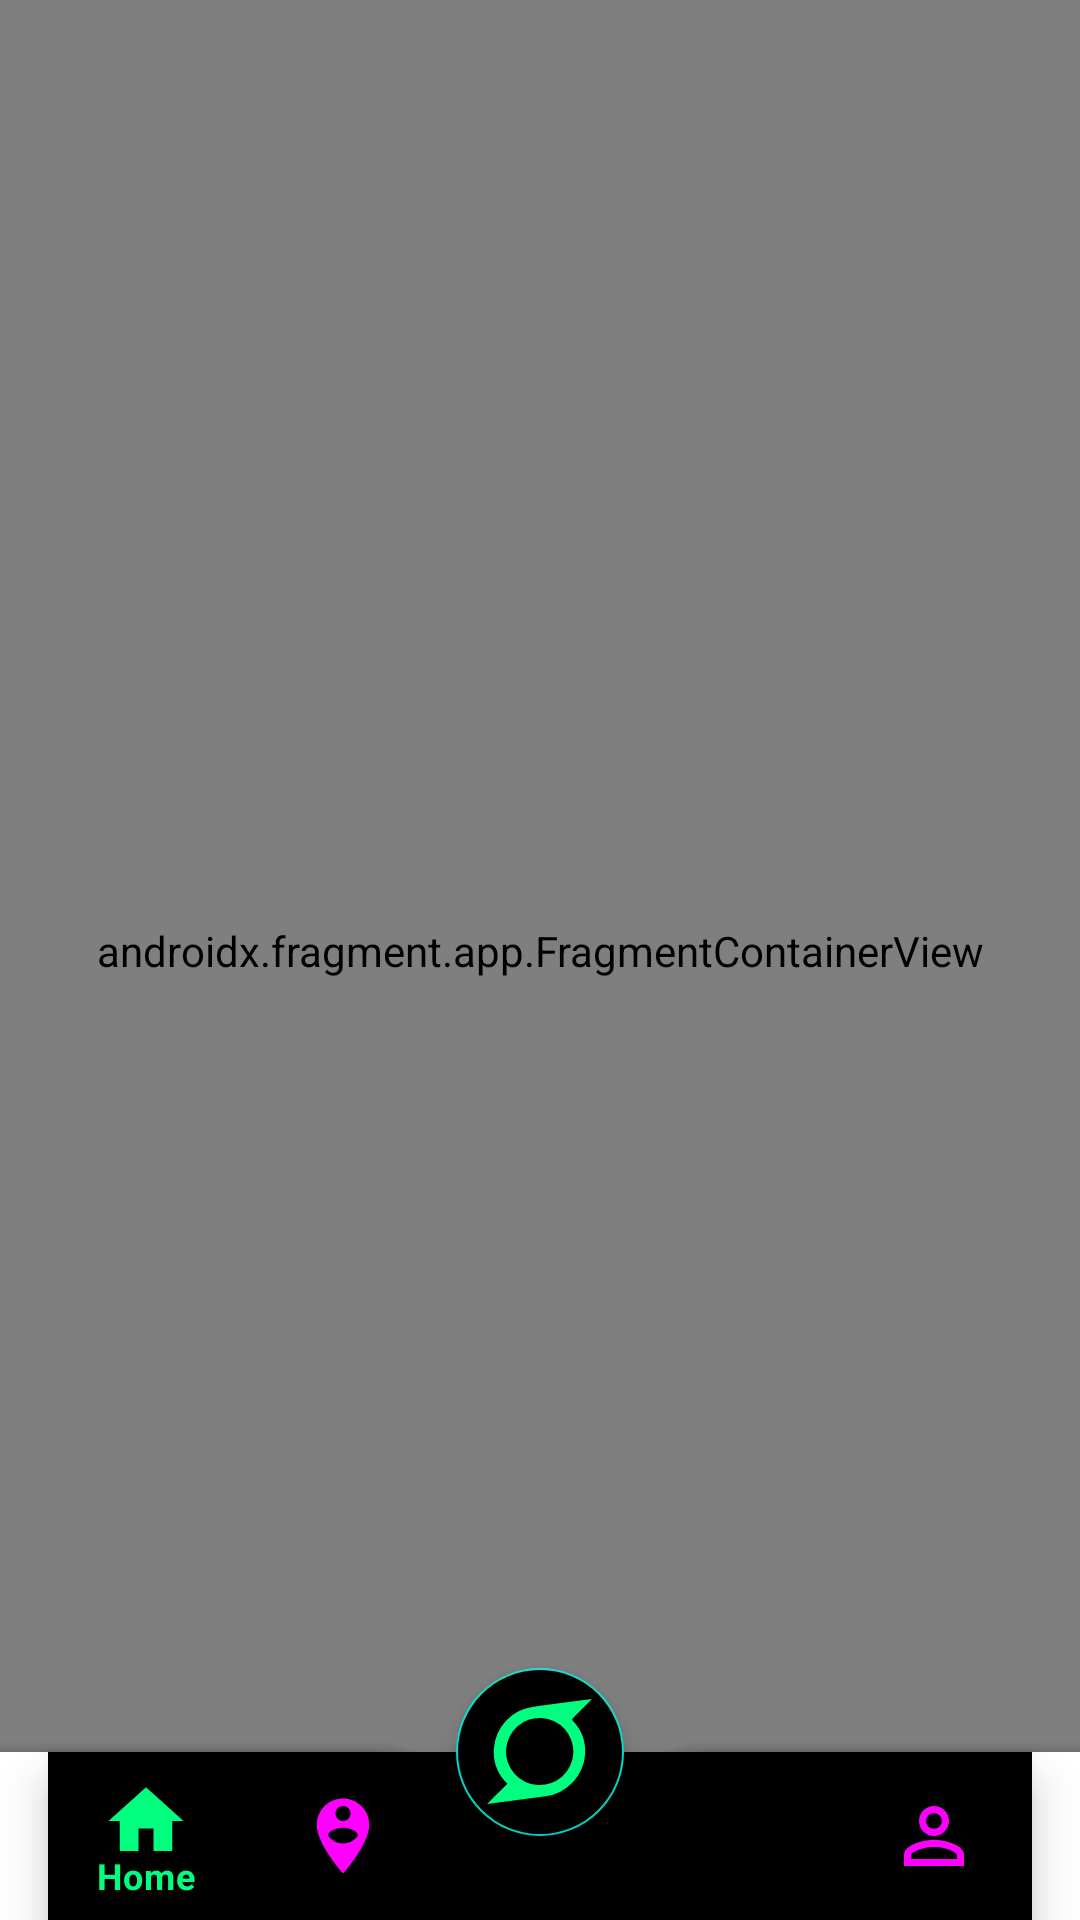

Reconstruct the res/layout file that produces this screen, plus the resources it refers to.
<!-- AndroidManifest.xml: application theme Theme.WoSafe -->
<!-- res/layout/activity_main2.xml -->
<?xml version="1.0" encoding="utf-8"?>
<androidx.coordinatorlayout.widget.CoordinatorLayout
    xmlns:android="http://schemas.android.com/apk/res/android"
    xmlns:app="http://schemas.android.com/apk/res-auto"
    xmlns:tools="http://schemas.android.com/tools"
    android:layout_width="match_parent"
    android:layout_height="match_parent"
    android:id="@+id/rootLayout">


    <FrameLayout
        android:id="@+id/flFragmentContainer"
        android:layout_width="match_parent"
        android:layout_height="match_parent"
        android:paddingBottom="6dp"
        app:layout_constraintEnd_toEndOf="parent"
        app:layout_constraintHorizontal_bias="0.5"
        app:layout_constraintStart_toStartOf="parent"
        app:layout_constraintTop_toTopOf="parent">

        <androidx.fragment.app.FragmentContainerView
            android:id="@+id/navHostFragment"
            android:layout_width="match_parent"
            android:layout_height="match_parent"
            android:name="androidx.navigation.fragment.NavHostFragment"
            app:defaultNavHost="true"
            app:navGraph="@navigation/main_graph_bottom_bar"/>

    </FrameLayout>

    <com.google.android.material.bottomappbar.BottomAppBar
        android:id="@+id/bottomAppBar"
        android:layout_width="match_parent"
        android:layout_height="wrap_content"
        android:layout_gravity="bottom"
        app:fabCradleMargin="10dp"
        android:backgroundTint="@color/white"
        app:fabCradleRoundedCornerRadius="20dp"
        app:fabCradleVerticalOffset="0dp"
        android:background="@color/transparent"
        android:foregroundTint="@color/purple_700"
        >
        <com.google.android.material.bottomnavigation.BottomNavigationView
            android:id="@+id/bottomNavigationView"
            android:layout_width="match_parent"
            android:layout_height="match_parent"
            android:layout_marginEnd="16dp"
            app:itemIconSize="30dp"
            app:itemTextColor="@color/purple_500"
            app:menu="@menu/bottombar"
            app:itemIconTint="@drawable/nav_selector"
            android:background="@color/transparent"/>



    </com.google.android.material.bottomappbar.BottomAppBar>

    <com.google.android.material.floatingactionbutton.FloatingActionButton
        android:id="@+id/fabNewPost"
        android:layout_width="100dp"
        android:backgroundTint="@color/black"

        android:layout_height="wrap_content"
        android:src="@drawable/ic_icon_awesome_superpowers"
        app:tint="@color/purple_700"
        app:layout_anchor="@id/bottomAppBar"
        app:maxImageSize="35dp" />

</androidx.coordinatorlayout.widget.CoordinatorLayout>
<!-- resources referenced by this layout -->
<resources>
  <color name="black">#FF000000</color>
  <color name="purple_500">#00FF7F</color>
  <color name="purple_700">#00FF7F</color>
  <color name="white">#FFFFFFFF</color>
  <!-- drawable ic_icon_awesome_superpowers (drawable) -->
  <vector xmlns:android="http://schemas.android.com/apk/res/android"
      android:width="45.832dp"
      android:height="45.734dp"
      android:viewportWidth="45.832"
      android:viewportHeight="45.734">
    <path
        android:pathData="M45.832,0C37.31,1.123 28.768,2.25 20.256,3.369A19.828,19.828 0,0 0,2.967 21.744,19.477 19.477,0 0,0 8.88,36.873L0,45.734l25.555,-3.369A19.8,19.8 0,0 0,42.814 24.011a19.433,19.433 0,0 0,-5.9 -15.129ZM37.678,23.715A14.708,14.708 0,0 1,22.046 37.45,14.6 14.6,0 1,1 23.755,8.3 14.657,14.657 0,0 1,37.678 23.715Z"
        android:fillColor="#00ff7f"/>
  </vector>
  <!-- drawable nav_selector (drawable) -->
  <?xml version="1.0" encoding="utf-8"?>
  <selector xmlns:android="http://schemas.android.com/apk/res/android">
  
      <item android:state_checked="true" android:color="@color/purple_700"/>
  
      <item android:state_checked="false" android:color="@color/grey"/>
  
  </selector>
  <style name="Theme.WoSafe" parent="Theme.MaterialComponents.Light.DarkActionBar">
          
          <item name="colorPrimary">@color/purple_500</item>
          <item name="colorPrimaryVariant">@color/purple_700</item>
          <item name="colorOnPrimary">@color/white</item>
          
          <item name="colorSecondary">@color/teal_200</item>
          <item name="colorSecondaryVariant">@color/teal_700</item>
          <item name="colorOnSecondary">@color/black</item>
          
          <item name="android:statusBarColor" tools:targetApi="l">?attr/colorPrimaryVariant</item>
          
      </style>
  <color name="teal_200">#FF03DAC5</color>
  <color name="teal_700">#FF018786</color>
</resources>
